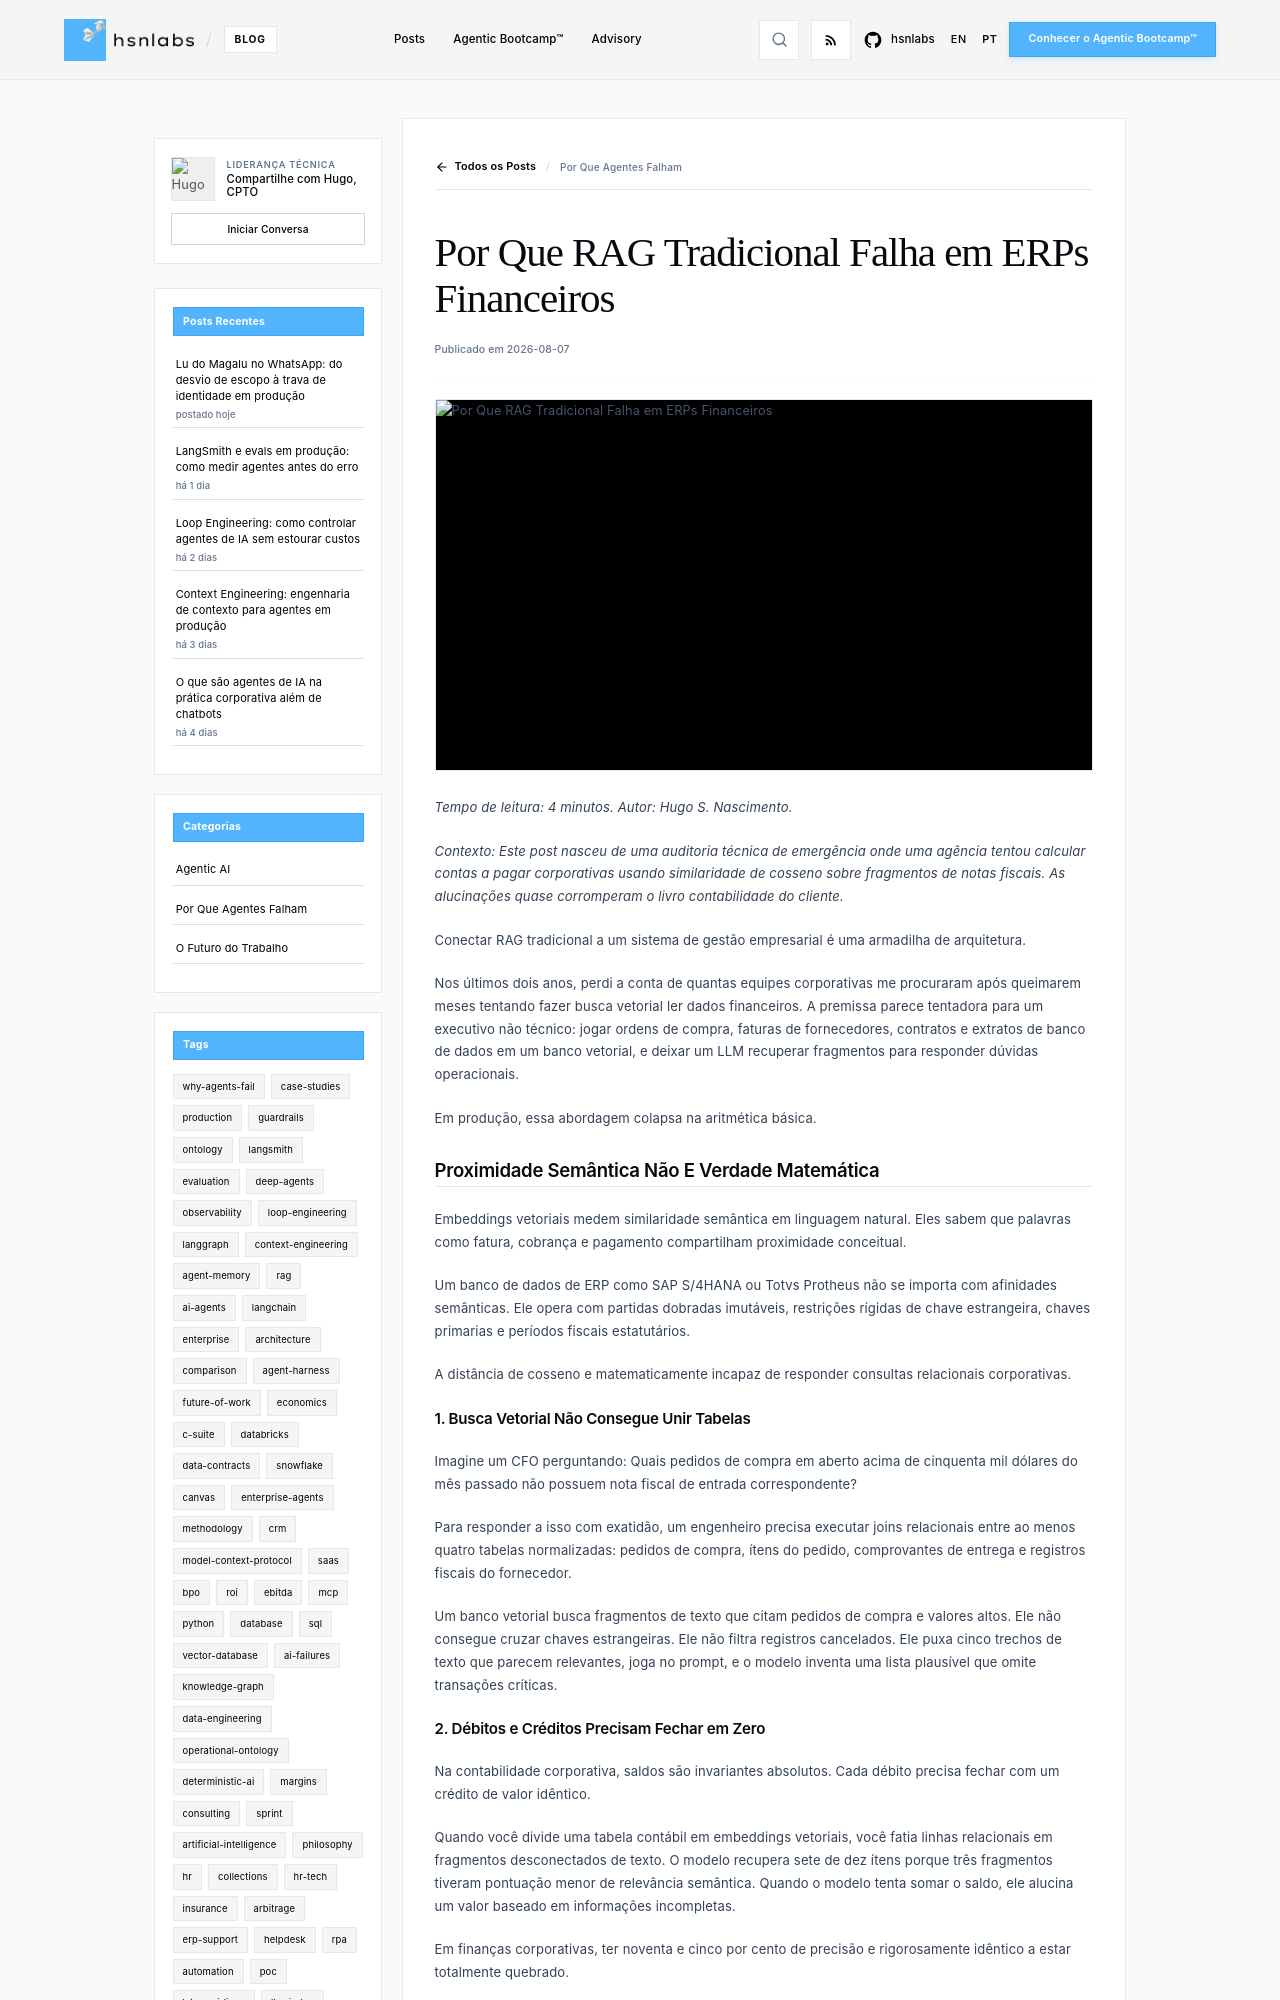

repository: hsnlabs-ai/blog · page: pt/post/por-que-rag-falha-em-erp/index.html · generator: mkdocs

---
title: Por Que RAG Tradicional Falha em ERPs Financeiros
date: '2026-08-07'
category: Why Agents Fail
tags:
- architecture
- rag
- erp
description: 'Por que a busca vetorial por similaridade corrompe a precisão aritmética e a integridade de livros contábeis em ERPs.'
author: Hugo S. Nascimento
image: assets/images/posts/why-rag-breaks-on-erp/cover.webp
---

*Tempo de leitura: 4 minutos. Autor: Hugo S. Nascimento.*

<!-- more -->

*Contexto: Este post nasceu de uma auditoria técnica de emergência onde uma agência tentou calcular contas a pagar corporativas usando similaridade de cosseno sobre fragmentos de notas fiscais. As alucinações quase corromperam o livro contabilidade do cliente.*

Conectar RAG tradicional a um sistema de gestão empresarial é uma armadilha de arquitetura.

Nos últimos dois anos, perdi a conta de quantas equipes corporativas me procuraram após queimarem meses tentando fazer busca vetorial ler dados financeiros. A premissa parece tentadora para um executivo não técnico: jogar ordens de compra, faturas de fornecedores, contratos e extratos de banco de dados em um banco vetorial, e deixar um LLM recuperar fragmentos para responder dúvidas operacionais.

Em produção, essa abordagem colapsa na aritmética básica.

## Proximidade Semântica Não E Verdade Matemática

Embeddings vetoriais medem similaridade semântica em linguagem natural. Eles sabem que palavras como fatura, cobrança e pagamento compartilham proximidade conceitual.

Um banco de dados de ERP como SAP S/4HANA ou Totvs Protheus não se importa com afinidades semânticas. Ele opera com partidas dobradas imutáveis, restrições rígidas de chave estrangeira, chaves primarias e períodos fiscais estatutários.

A distância de cosseno e matematicamente incapaz de responder consultas relacionais corporativas.

### 1. Busca Vetorial Não Consegue Unir Tabelas
Imagine um CFO perguntando: Quais pedidos de compra em aberto acima de cinquenta mil dólares do mês passado não possuem nota fiscal de entrada correspondente?

Para responder a isso com exatidão, um engenheiro precisa executar joins relacionais entre ao menos quatro tabelas normalizadas: pedidos de compra, ítens do pedido, comprovantes de entrega e registros fiscais do fornecedor. 

Um banco vetorial busca fragmentos de texto que citam pedidos de compra e valores altos. Ele não consegue cruzar chaves estrangeiras. Ele não filtra registros cancelados. Ele puxa cinco trechos de texto que parecem relevantes, joga no prompt, e o modelo inventa uma lista plausível que omite transações críticas.
